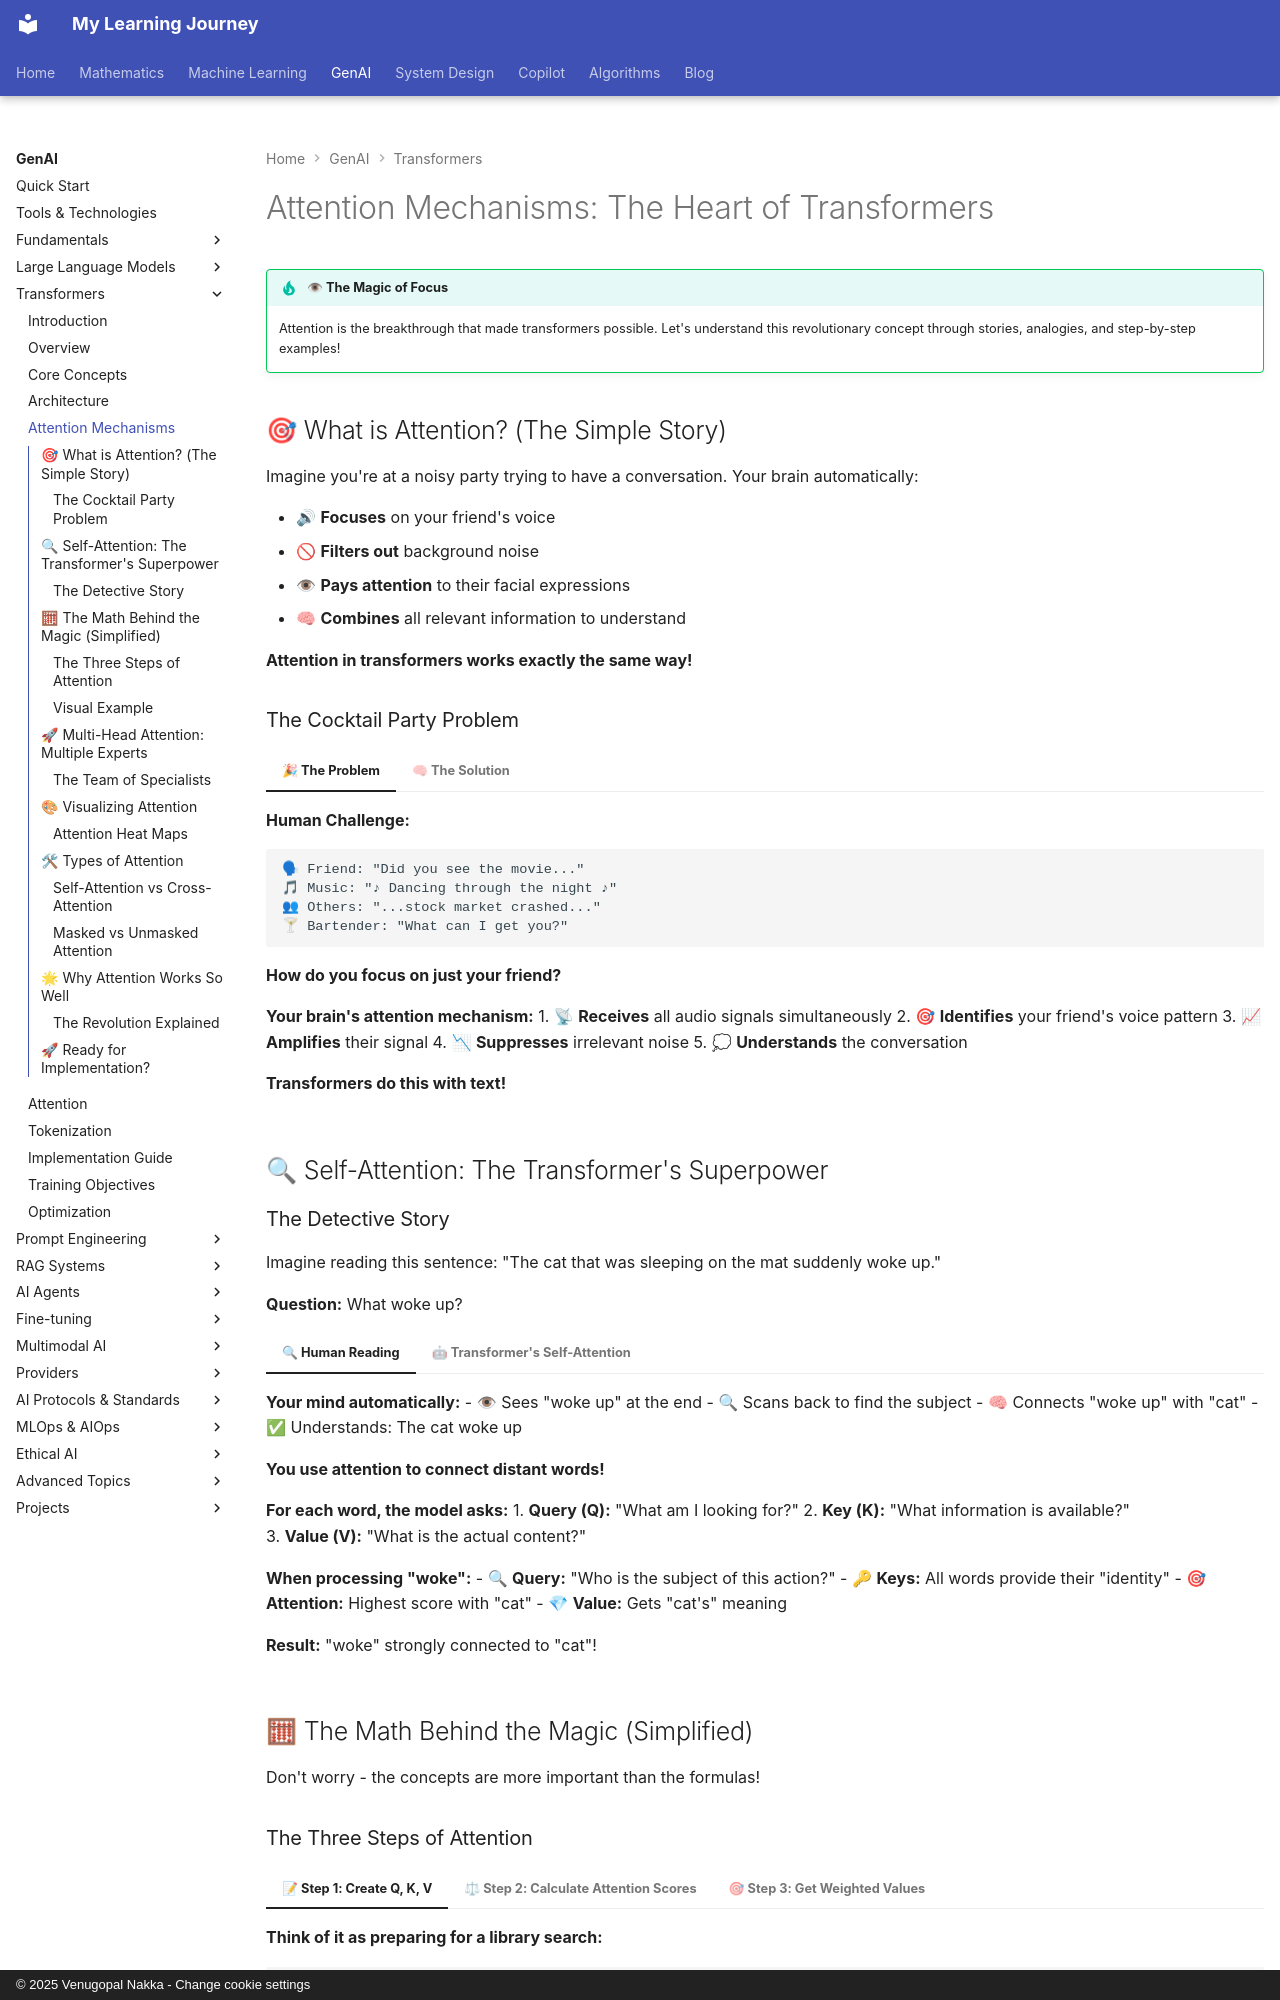

repository: nvgr-GenAI/my-learning · page: genai/transformers/attention-concepts/index.html · generator: mkdocs · copyright: © 2025 Venugopal Nakka - Change cookie settings

# Attention Mechanisms: The Heart of Transformers

!!! tip "👁 The Magic of Focus"
    Attention is the breakthrough that made transformers possible. Let's understand this revolutionary concept through stories, analogies, and step-by-step examples!

## 🎯 What is Attention? (The Simple Story)

Imagine you're at a noisy party trying to have a conversation. Your brain automatically:

- 🔊 **Focuses** on your friend's voice
- 🚫 **Filters out** background noise
- 👁 **Pays attention** to their facial expressions
- 🧠 **Combines** all relevant information to understand

**Attention in transformers works exactly the same way!**

### The Cocktail Party Problem

=== "🎉 The Problem"

    **Human Challenge:**
    ```
    🗣 Friend: "Did you see the movie..."
    🎵 Music: "♪ Dancing through the night ♪"
    👥 Others: "...stock market crashed..."
    🍸 Bartender: "What can I get you?"
    ```
    
    **How do you focus on just your friend?**

=== "🧠 The Solution"

    **Your brain's attention mechanism:**
    1. 📡 **Receives** all audio signals simultaneously
    2. 🎯 **Identifies** your friend's voice pattern
    3. 📈 **Amplifies** their signal
    4. 📉 **Suppresses** irrelevant noise
    5. 💭 **Understands** the conversation
    
    **Transformers do this with text!**

## 🔍 Self-Attention: The Transformer's Superpower

### The Detective Story

Imagine reading this sentence: "The cat that was sleeping on the mat suddenly woke up."

**Question:** What woke up?

=== "🔍 Human Reading"

    **Your mind automatically:**
    - 👁 Sees "woke up" at the end
    - 🔍 Scans back to find the subject
    - 🧠 Connects "woke up" with "cat"
    - ✅ Understands: The cat woke up
    
    **You use attention to connect distant words!**

=== "🤖 Transformer's Self-Attention"

    **For each word, the model asks:**
    1. **Query (Q):** "What am I looking for?"
    2. **Key (K):** "What information is available?"  
    3. **Value (V):** "What is the actual content?"
    
    **When processing "woke":**
    - 🔍 **Query:** "Who is the subject of this action?"
    - 🔑 **Keys:** All words provide their "identity"
    - 🎯 **Attention:** Highest score with "cat"
    - 💎 **Value:** Gets "cat's" meaning
    
    **Result:** "woke" strongly connected to "cat"!

## 🧮 The Math Behind the Magic (Simplified)

Don't worry - the concepts are more important than the formulas!
